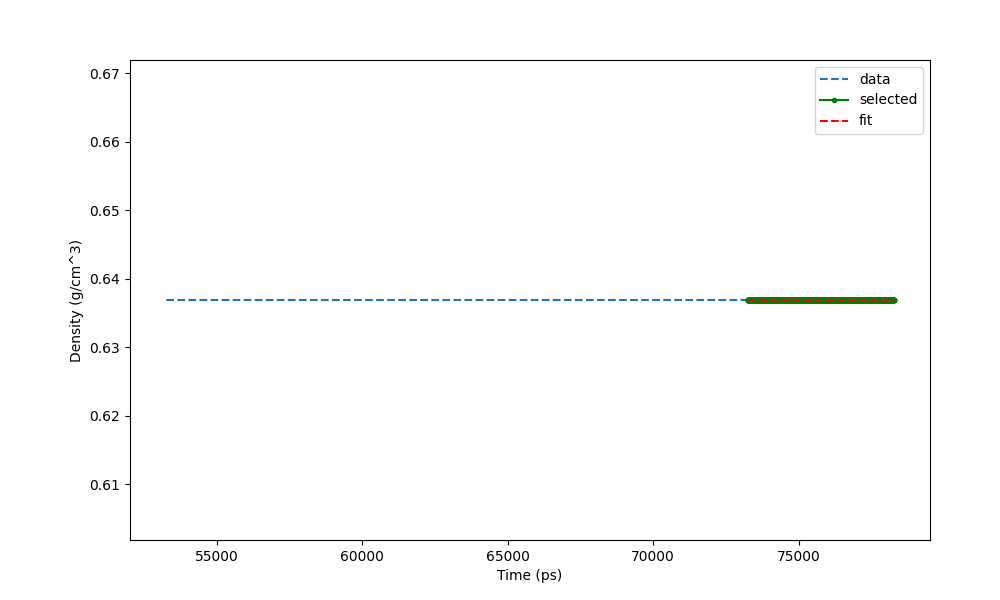

The file beside this chart, header and first rows:
Time (ps) (20001), Density (g/cm^3)
5.326e+04, 0.6369
5.326e+04, 0.6369
5.327e+04, 0.6369
5.327e+04, 0.6369
5.327e+04, 0.6369
5.327e+04, 0.6369
5.327e+04, 0.6369
5.327e+04, 0.6369
5.327e+04, 0.6369
5.327e+04, 0.6369
5.327e+04, 0.6369
5.328e+04, 0.6369
5.328e+04, 0.6369
5.328e+04, 0.6369
5.328e+04, 0.6369
5.328e+04, 0.6369
5.328e+04, 0.6369
5.328e+04, 0.6369
5.328e+04, 0.6369
5.328e+04, 0.6369
5.328e+04, 0.6369
5.328e+04, 0.6369
5.329e+04, 0.6369
5.329e+04, 0.6369
5.329e+04, 0.6369
5.329e+04, 0.6369
5.329e+04, 0.6369
5.329e+04, 0.6369
5.329e+04, 0.6369
5.329e+04, 0.6369
5.329e+04, 0.6369
5.33e+04, 0.6369
5.33e+04, 0.6369
5.33e+04, 0.6369
5.33e+04, 0.6369
5.33e+04, 0.6369
5.33e+04, 0.6369
5.33e+04, 0.6369
5.33e+04, 0.6369
5.33e+04, 0.6369
5.33e+04, 0.6369
5.33e+04, 0.6369
5.331e+04, 0.6369
5.331e+04, 0.6369
5.331e+04, 0.6369
5.331e+04, 0.6369
5.331e+04, 0.6369
5.331e+04, 0.6369
5.331e+04, 0.6369
5.331e+04, 0.6369
5.331e+04, 0.6369
5.332e+04, 0.6369
5.332e+04, 0.6369
5.332e+04, 0.6369
5.332e+04, 0.6369
5.332e+04, 0.6369
5.332e+04, 0.6369
5.332e+04, 0.6369
5.332e+04, 0.6369
5.332e+04, 0.6369
... 24,941 more rows
